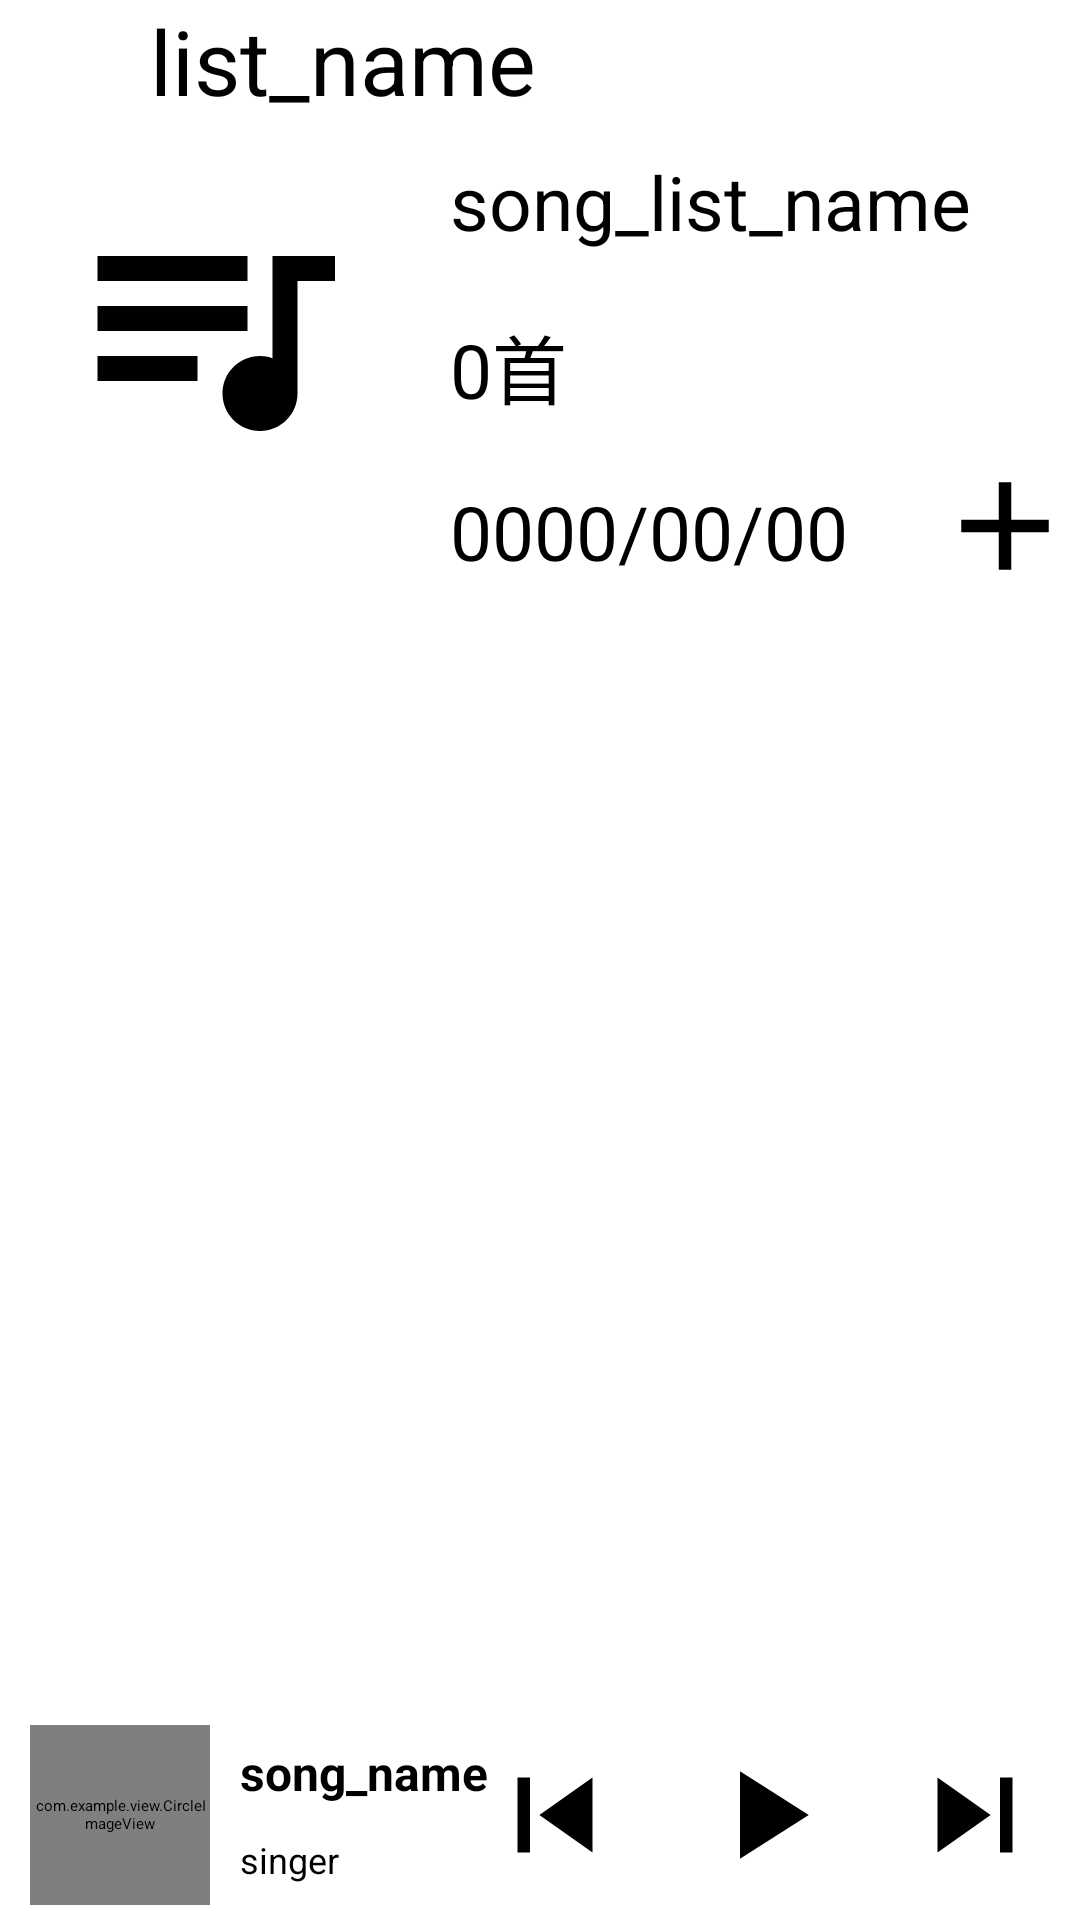

Android layout source for this screen:
<!-- AndroidManifest.xml: application theme Theme.MusicPlayer -->
<!-- res/layout/activity_song_list.xml -->
<?xml version="1.0" encoding="utf-8"?>
<LinearLayout xmlns:android="http://schemas.android.com/apk/res/android"
    xmlns:app="http://schemas.android.com/apk/res-auto"
    xmlns:tools="http://schemas.android.com/tools"
    android:layout_width="match_parent"
    android:layout_height="match_parent"
    android:orientation="vertical"
    tools:context=".AlbumSingleActivity">

    <com.google.android.material.appbar.AppBarLayout
        android:layout_width="match_parent"
        android:layout_height="wrap_content"
        android:theme="@style/Theme.MusicPlayer.AppBarOverlay">

        <androidx.appcompat.widget.Toolbar
            android:id="@+id/toolbar"
            android:layout_width="match_parent"
            android:layout_height="match_parent"
            android:background="?attr/colorPrimary"
            app:popupTheme="@style/Theme.MusicPlayer.PopupOverlay"
            app:contentInsetLeft="0dp"
            app:contentInsetStart="0dp"
            app:contentInsetRight="0dp"
            app:contentInsetEnd="0dp">

            <LinearLayout
                android:layout_width="match_parent"
                android:layout_height="match_parent"
                android:orientation="horizontal">

                <TextView
                    android:id="@+id/title_name"
                    android:layout_width="wrap_content"
                    android:layout_height="match_parent"
                    android:layout_marginLeft="50dp"
                    android:layout_weight="1"
                    android:gravity="center|left"
                    android:text="list_name"
                    android:textSize="30sp" />

            </LinearLayout>

        </androidx.appcompat.widget.Toolbar>

    </com.google.android.material.appbar.AppBarLayout>



    <RelativeLayout
        android:layout_width="match_parent"
        android:layout_height="match_parent">

        <RelativeLayout
            android:id="@+id/song_list_detail"
            android:layout_width="match_parent"
            android:layout_height="wrap_content">

            <ImageView
                android:id="@+id/song_list_img"
                android:layout_width="100dp"
                android:layout_height="100dp"
                android:src="@drawable/ic_song_list"
                android:layout_margin="20dp"/>

            <TextView
                android:layout_width="match_parent"
                android:layout_height="wrap_content"
                android:text="song_list_name"
                android:layout_toRightOf="@+id/song_list_img"
                android:id="@+id/song_list_name"
                android:textSize="25sp"
                android:layout_margin="10dp"/>

            <TextView
                android:layout_width="match_parent"
                android:layout_height="wrap_content"
                android:id="@+id/song_list_count"
                android:layout_toRightOf="@+id/song_list_img"
                android:layout_below="@+id/song_list_name"
                android:text="0首"
                android:textSize="25sp"
                android:layout_margin="10dp"/>

            <TextView
                android:layout_width="wrap_content"
                android:layout_height="wrap_content"
                android:id="@+id/song_list_create_time"
                android:layout_toRightOf="@+id/song_list_img"
                android:layout_below="@+id/song_list_count"
                android:text="0000/00/00"
                android:textSize="25sp"
                android:layout_margin="10dp"/>

            <Button
                android:id="@+id/add_song_btn"
                android:layout_width="50dp"
                android:layout_height="50dp"
                android:background="@drawable/ic_add"
                android:layout_alignParentRight="true"
                android:layout_below="@+id/song_list_count"/>

        </RelativeLayout>

        <androidx.recyclerview.widget.RecyclerView
            android:id="@+id/song_list_item"
            android:layout_width="match_parent"
            android:layout_height="match_parent"
            android:layout_below="@+id/song_list_detail"
            android:layout_above="@+id/bottom_layout" />

        <RelativeLayout
            android:id="@+id/bottom_layout"
            android:layout_width="match_parent"
            android:layout_height="70dp"
            android:layout_alignParentBottom="true"
            android:background="@color/xui_btn_blue_normal_color">

            <ImageView
                android:layout_width="match_parent"
                android:layout_height="0.5dp"
                android:background="@color/xui_btn_blue_select_color" />

            <com.example.view.CircleImageView
                android:id="@+id/local_music_bottom_iv_icon"
                android:layout_width="60dp"
                android:layout_height="60dp"
                android:layout_centerVertical="true"
                android:layout_marginLeft="10dp"
                android:src="@drawable/local_music" />

            <TextView
                android:id="@+id/local_music_bottom_tv_song"
                android:layout_width="wrap_content"
                android:layout_height="wrap_content"
                android:layout_marginLeft="10dp"
                android:layout_marginTop="10dp"
                android:layout_toRightOf="@+id/local_music_bottom_iv_icon"
                android:text="song_name"
                android:textSize="16sp"
                android:textStyle="bold" />

            <TextView
                android:id="@+id/local_music_bottom_tv_singer"
                android:layout_width="wrap_content"
                android:layout_height="wrap_content"
                android:layout_below="@+id/local_music_bottom_tv_song"
                android:layout_alignLeft="@+id/local_music_bottom_tv_song"
                android:layout_marginTop="10dp"
                android:text="singer"
                android:textSize="12sp" />

            <Button
                android:id="@+id/local_music_bottom_iv_next"
                android:layout_width="50dp"
                android:layout_height="50dp"
                android:layout_alignParentRight="true"
                android:layout_centerVertical="true"
                android:layout_marginRight="10dp"
                android:background="@drawable/ic_next" />

            <Button
                android:id="@+id/local_music_bottom_iv_play"
                android:layout_width="50dp"
                android:layout_height="50dp"
                android:layout_centerVertical="true"
                android:layout_marginRight="20dp"
                android:layout_toLeftOf="@+id/local_music_bottom_iv_next"
                android:background="@drawable/ic_play" />

            <Button
                android:id="@+id/local_music_bottom_iv_last"
                android:layout_width="50dp"
                android:layout_height="50dp"
                android:layout_centerVertical="true"
                android:layout_marginRight="20dp"
                android:layout_toLeftOf="@+id/local_music_bottom_iv_play"
                android:background="@drawable/ic_prev" />

        </RelativeLayout>

    </RelativeLayout>



</LinearLayout>
<!-- resources referenced by this layout -->
<resources>
  <!-- drawable ic_add (drawable) -->
  <vector android:height="50dp" android:tint="@color/default_color"
      android:viewportHeight="24" android:viewportWidth="24"
      android:width="50dp" xmlns:android="http://schemas.android.com/apk/res/android">
      <path android:fillColor="@android:color/white" android:pathData="M19,13h-6v6h-2v-6H5v-2h6V5h2v6h6v2z"/>
  </vector>
  <!-- drawable ic_next (drawable) -->
  <vector android:height="24dp" android:tint="@color/default_color"
      android:viewportHeight="24" android:viewportWidth="24"
      android:width="24dp" xmlns:android="http://schemas.android.com/apk/res/android">
      <path android:fillColor="@android:color/white" android:pathData="M6,18l8.5,-6L6,6v12zM16,6v12h2V6h-2z"/>
  </vector>
  <!-- drawable ic_play (drawable) -->
  <vector android:height="24dp" android:tint="@color/default_color"
      android:viewportHeight="24" android:viewportWidth="24"
      android:width="24dp" xmlns:android="http://schemas.android.com/apk/res/android">
      <path android:fillColor="@android:color/white" android:pathData="M8,5v14l11,-7z"/>
  </vector>
  <!-- drawable ic_prev (drawable) -->
  <vector android:height="24dp" android:tint="@color/default_color"
      android:viewportHeight="24" android:viewportWidth="24"
      android:width="24dp" xmlns:android="http://schemas.android.com/apk/res/android">
      <path android:fillColor="@android:color/white" android:pathData="M6,6h2v12L6,18zM9.5,12l8.5,6L18,6z"/>
  </vector>
  <!-- drawable ic_song_list (drawable) -->
  <vector android:height="100dp" android:tint="@color/default_color"
      android:viewportHeight="24" android:viewportWidth="24"
      android:width="100dp" xmlns:android="http://schemas.android.com/apk/res/android">
      <path android:fillColor="@android:color/white" android:pathData="M15,6L3,6v2h12L15,6zM15,10L3,10v2h12v-2zM3,16h8v-2L3,14v2zM17,6v8.18c-0.31,-0.11 -0.65,-0.18 -1,-0.18 -1.66,0 -3,1.34 -3,3s1.34,3 3,3 3,-1.34 3,-3L19,8h3L22,6h-5z"/>
  </vector>
  <!-- drawable local_music: png bitmap (drawable, 1389 bytes) -->
  <style name="Theme.MusicPlayer.AppBarOverlay" parent="ThemeOverlay.AppCompat.Dark.ActionBar" />
  <style name="Theme.MusicPlayer.PopupOverlay" parent="ThemeOverlay.AppCompat.Light" />
  <style name="Theme.MusicPlayer" parent="XUITheme.Phone">
          
          <item name="colorPrimary">@color/xui_btn_blue_normal_color</item>
          <item name="colorPrimaryVariant">@color/purple_700</item>
          <item name="colorOnPrimary">@color/white</item>
          
          <item name="colorSecondary">@color/teal_200</item>
          <item name="colorSecondaryVariant">@color/teal_700</item>
          <item name="colorOnSecondary">@color/black</item>
          
          <item name="android:statusBarColor" tools:targetApi="l">?attr/colorPrimaryVariant</item>
          
      </style>
  <color name="default_color">#FF000000</color>
  <color name="purple_700">#FF3700B3</color>
  <color name="white">#FFFFFFFF</color>
  <color name="teal_200">#FF03DAC5</color>
  <color name="teal_700">#FF018786</color>
  <color name="black">#FF000000</color>
</resources>
